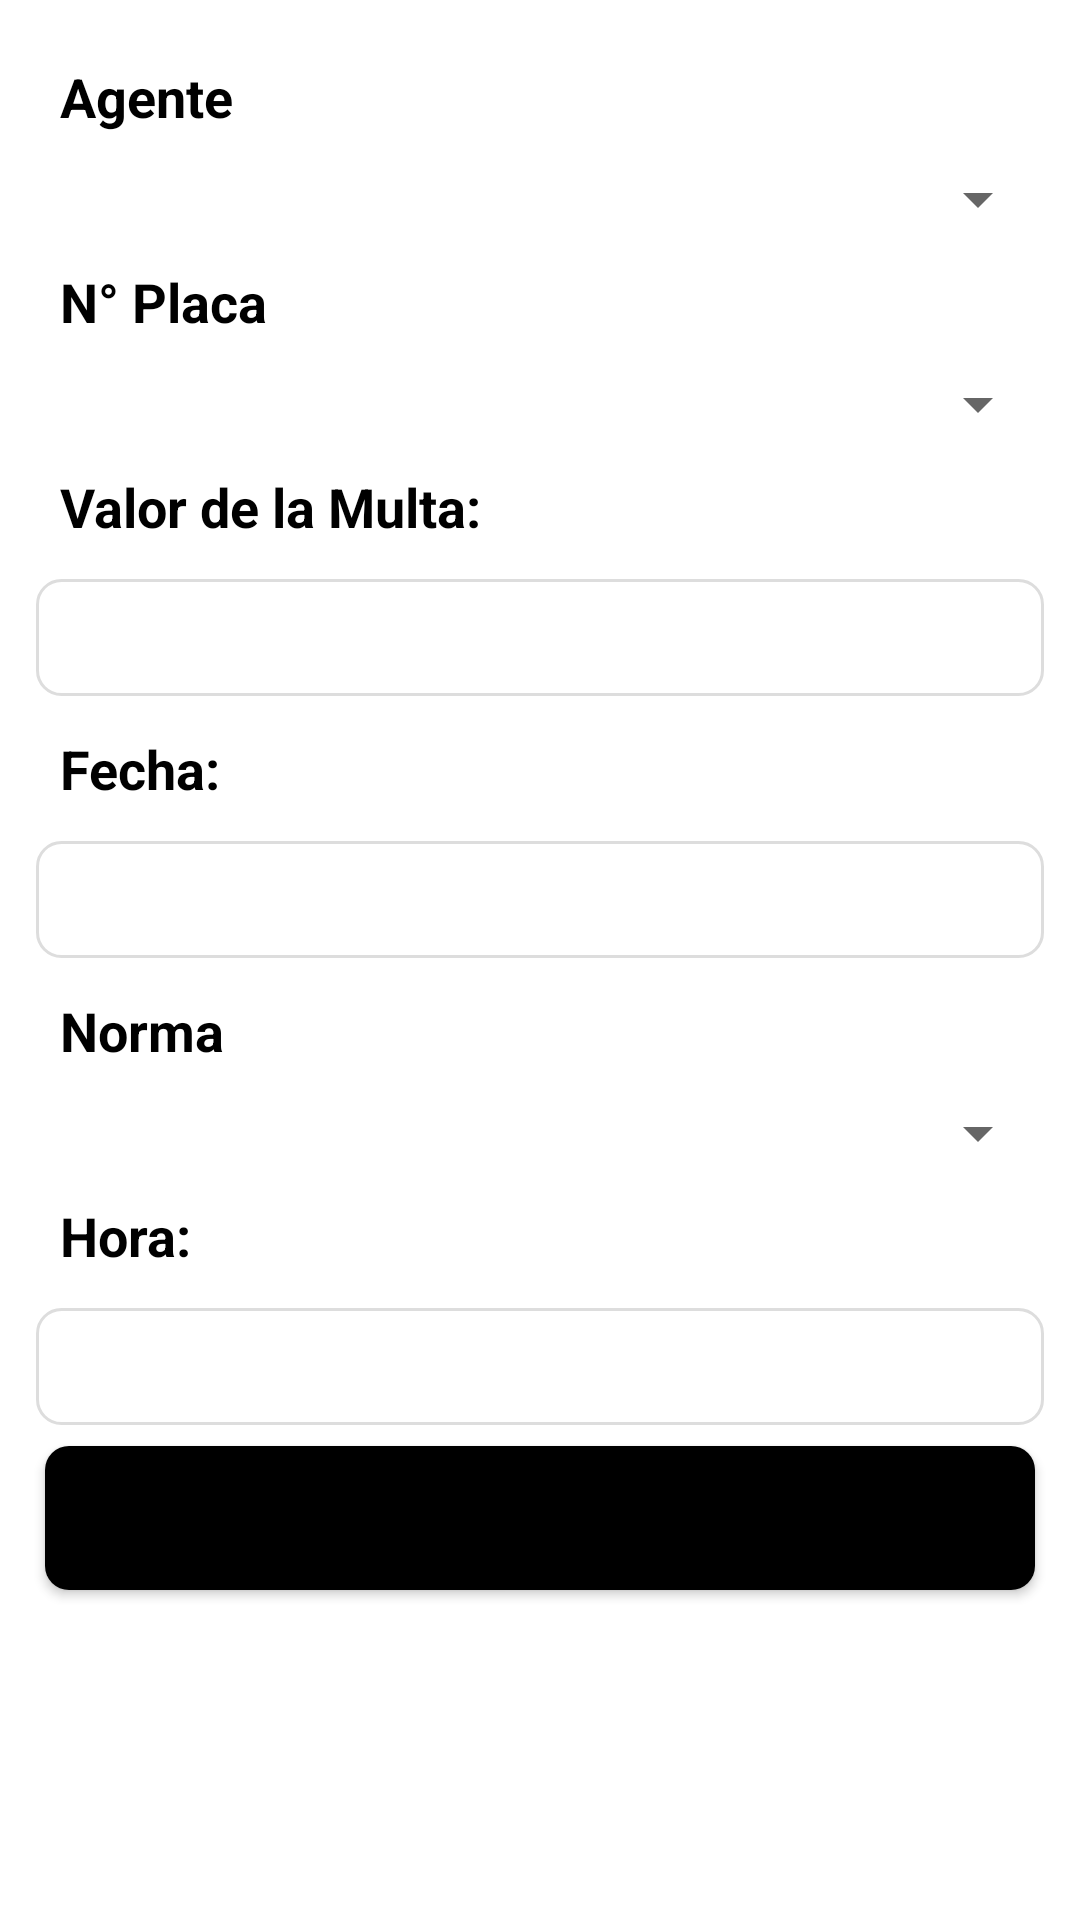

Produce the Android XML layout that renders to this screen, including the resource entries it uses.
<!-- AndroidManifest.xml: application theme Theme.Grupo_05_Tarea_16_Ejercicio_01 -->
<!-- res/layout/fragment_infraccion_register.xml -->
<?xml version="1.0" encoding="utf-8"?>
<LinearLayout  xmlns:android="http://schemas.android.com/apk/res/android"
    xmlns:tools="http://schemas.android.com/tools"
    android:layout_width="match_parent"
    android:layout_height="match_parent"
    android:orientation="vertical"
    tools:context=".fragments.Infraccion.InfraccionRegisterFragment">

    <ScrollView
        android:layout_width="match_parent"
        android:layout_height="match_parent">

        <LinearLayout
            android:layout_width="match_parent"
            android:layout_height="wrap_content"
            android:orientation="vertical"
            android:padding="10dp">

            <LinearLayout
                android:layout_width="match_parent"
                android:layout_height="wrap_content"
                android:orientation="vertical">

                <TextView
                    android:layout_width="match_parent"
                    android:layout_height="wrap_content"
                    android:padding="10dp"
                    android:text="Agente"
                    android:textColor="@color/black"
                    android:textSize="18sp"
                    android:textStyle="bold" />

                <Spinner
                    android:id="@+id/sp_agente"
                    android:layout_width="match_parent"
                    android:layout_height="wrap_content"
                    android:padding="10dp" />
            </LinearLayout>

            <LinearLayout
                android:layout_width="match_parent"
                android:layout_height="wrap_content"
                android:orientation="vertical">

                <TextView
                    android:layout_width="match_parent"
                    android:layout_height="wrap_content"
                    android:padding="10dp"
                    android:text="N° Placa"
                    android:textColor="@color/black"
                    android:textSize="18sp"
                    android:textStyle="bold" />

                <Spinner
                    android:id="@+id/sp_placa"
                    android:layout_width="match_parent"
                    android:layout_height="wrap_content"
                    android:padding="10dp" />
            </LinearLayout>

            <LinearLayout
                android:layout_width="match_parent"
                android:layout_height="wrap_content"
                android:orientation="vertical">

                <TextView
                    android:layout_width="match_parent"
                    android:layout_height="wrap_content"
                    android:padding="10dp"
                    android:text="Valor de la Multa: "
                    android:textColor="@color/black"
                    android:textSize="18sp"
                    android:textStyle="bold" />

                <EditText
                    android:id="@+id/edt_register_valor_multa"
                    android:layout_width="match_parent"
                    android:layout_height="wrap_content"
                    android:padding="10dp"
                    android:background="@drawable/rounded_edittext"
                    android:layout_margin="2dp"
                    android:inputType="numberDecimal"
                    android:textSize="14sp" />
            </LinearLayout>

            <LinearLayout
                android:layout_width="match_parent"
                android:layout_height="wrap_content"
                android:orientation="vertical">

                <TextView
                    android:layout_width="match_parent"
                    android:layout_height="wrap_content"
                    android:padding="10dp"
                    android:text="Fecha: "
                    android:textColor="@color/black"
                    android:textSize="18sp"
                    android:textStyle="bold" />

                <EditText
                    android:id="@+id/edt_register_fecha_infraccion"
                    android:layout_width="match_parent"
                    android:layout_height="wrap_content"
                    android:padding="10dp"
                    android:background="@drawable/rounded_edittext"
                    android:layout_margin="2dp"
                    android:focusable="false"
                    android:clickable="true"
                    android:textSize="14sp"
                    android:inputType="date"/>
            </LinearLayout>

            <LinearLayout
                android:layout_width="match_parent"
                android:layout_height="wrap_content"
                android:orientation="vertical">

                <TextView
                    android:layout_width="match_parent"
                    android:layout_height="wrap_content"
                    android:padding="10dp"
                    android:text="Norma"
                    android:textColor="@color/black"
                    android:textSize="18sp"
                    android:textStyle="bold" />

                <Spinner
                    android:id="@+id/sp_norma"
                    android:layout_width="match_parent"
                    android:layout_height="wrap_content"
                    android:padding="10dp" />
            </LinearLayout>

            <LinearLayout
                android:layout_width="match_parent"
                android:layout_height="wrap_content"
                android:orientation="vertical">

                <TextView
                    android:layout_width="match_parent"
                    android:layout_height="wrap_content"
                    android:padding="10dp"
                    android:text="Hora: "
                    android:textColor="@color/black"
                    android:textSize="18sp"
                    android:textStyle="bold" />

                <EditText
                    android:id="@+id/edt_register_hora_infraccion"
                    android:layout_width="match_parent"
                    android:layout_height="wrap_content"
                    android:padding="10dp"
                    android:background="@drawable/rounded_edittext"
                    android:layout_margin="2dp"
                    android:focusable="false"
                    android:clickable="true"
                    android:textSize="14sp"
                    android:inputType="time"/>
            </LinearLayout>

            <LinearLayout
                android:id="@+id/layout_btn_registrar_infraccion"
                android:layout_width="match_parent"
                android:layout_height="wrap_content"
                android:layout_gravity="bottom"
                android:orientation="horizontal">

                <Button
                    android:id="@+id/btn_registrar_infraccion"
                    android:layout_width="0dp"
                    android:layout_height="wrap_content"
                    android:layout_weight="1"
                    android:padding="10dp"
                    android:text="REGISTRAR"
                    android:background="@drawable/rounded_button_black"
                    android:textSize="16sp"
                    android:layout_margin="5dp"
                    android:textStyle="bold" />
            </LinearLayout>

            <LinearLayout
                android:id="@+id/layout_btn_actualizar_infracion"
                android:layout_width="match_parent"
                android:layout_height="wrap_content"
                android:layout_gravity="bottom"
                android:orientation="vertical"
                android:visibility="gone">

                <LinearLayout
                    android:layout_width="match_parent"
                    android:layout_height="wrap_content"
                    android:orientation="horizontal">

                    <Button
                        android:id="@+id/btn_eliminar_infraccion"
                        android:layout_width="0dp"
                        android:layout_height="wrap_content"
                        android:layout_weight="1"
                        android:padding="10dp"
                        android:text="ELIMINAR"
                        android:textSize="16sp"
                        android:textStyle="bold" />

                    <Button
                        android:id="@+id/btn_actualizar_infraccion"
                        android:layout_width="0dp"
                        android:layout_height="wrap_content"
                        android:layout_weight="1"
                        android:padding="10dp"
                        android:text="Actualizar"
                        android:textSize="16sp"
                        android:textStyle="bold" />
                </LinearLayout>
            </LinearLayout>
        </LinearLayout>

    </ScrollView>


</LinearLayout>
<!-- resources referenced by this layout -->
<resources>
  <color name="black">#FF000000</color>
  <!-- drawable rounded_button_black (drawable) -->
  <?xml version="1.0" encoding="utf-8"?>
  <selector xmlns:android="http://schemas.android.com/apk/res/android">
      <item android:state_pressed="true">
          <shape>
              <solid android:color="#444444"/>
              <corners android:radius="8dp"/>
          </shape>
      </item>
      <item>
          <shape>
              <solid android:color="#000000"/>
              <corners android:radius="8dp"/>
          </shape>
      </item>
  </selector>
  <!-- drawable rounded_edittext (drawable) -->
  <?xml version="1.0" encoding="utf-8"?>
  <shape xmlns:android="http://schemas.android.com/apk/res/android">
      <solid android:color="#FFFFFF"/>
      <corners android:radius="8dp"/>
      <padding
          android:left="12dp"
          android:top="12dp"
          android:right="12dp"
          android:bottom="12dp"/>
      <stroke
          android:width="1dp"
          android:color="#DDDDDD"/>
  </shape>
  <style name="Theme.Grupo_05_Tarea_16_Ejercicio_01" parent="Theme.MaterialComponents.DayNight.DarkActionBar">
          
          <item name="colorPrimary">@color/black</item>
          <item name="colorPrimaryVariant">@color/purple_700</item>
          <item name="colorOnPrimary">@color/white</item>
          
          <item name="colorSecondary">@color/teal_200</item>
          <item name="colorSecondaryVariant">@color/teal_700</item>
          <item name="colorOnSecondary">@color/black</item>
          
          <item name="android:statusBarColor">?attr/colorPrimaryVariant</item>
          
      </style>
  <color name="purple_700">#FF3700B3</color>
  <color name="white">#FFFFFFFF</color>
  <color name="teal_200">#FF03DAC5</color>
  <color name="teal_700">#FF018786</color>
</resources>
